Run: headless pygame with SDL's dummy video driver; simulated clock (each Clock.tick advances the game by its frame time, no real sleeping); random seed 0; keys injected as events and as key.get_pressed() state; no mouse input.
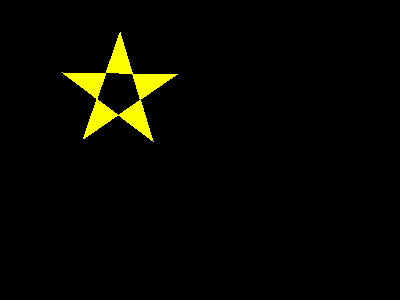
Frame 1 of 4 · flips 1–60 · no input
Frame 2 of 4 · flips 61–180 · tapped SPACE, RETURN · held RIGHT (→), D · screen unchanged from frame 1, image omitted
Frame 3 of 4 · flips 181–300 · held DOWN (↓), S · screen unchanged from frame 2, image omitted
Frame 4 of 4 · flips 301–420 · held LEFT (←), A, UP (↑), W · screen unchanged from frame 3, image omitted

The pygame program that drew these frames:

import sys

import math

import pygame
from pygame.draw import polygon
from pygame.locals import QUIT

pygame.init()
DISPLAYSURF = pygame.display.set_mode((400, 300))
pygame.display.set_caption('Hello World!')


def calcular_pontos_pentagono(position, size):
  angle = math.radians(360 / 5)
  points = []
  for i in range(5):
    x = int(position[0] + size * math.cos(i * angle))
    y = int(position[1] + size * math.sin(i * angle))
    points.append((x, y))
  return points


def rotacao(point, angle):
  x_rot = point[0] * math.cos(angle) - point[1] * math.sin(angle)
  y_rot = point[0] * math.sin(angle) + point[1] * math.cos(angle)
  return (x_rot, y_rot)


def draw_star(screen, position, size, angle):
  angle = math.radians(angle)
  pontosPentagono = calcular_pontos_pentagono(position, size)
  pontosRotacionados = []
  for ponto in pontosPentagono:
    ponto_rotacionado = rotacao(ponto, angle)
    pontosRotacionados.append((ponto_rotacionado[0] + position[0],
                               ponto_rotacionado[1] + position[1]))

  pygame.draw.polygon(screen, (255, 255, 0), [
      pontosRotacionados[0], pontosRotacionados[3], pontosRotacionados[1],
      pontosRotacionados[4], pontosRotacionados[2], pontosRotacionados[0]
  ])


while True:
  draw_star(DISPLAYSURF, (53, 55), 60, -17)
  for event in pygame.event.get():
    if event.type == QUIT:
      pygame.quit()
      sys.exit()
  pygame.display.update()
